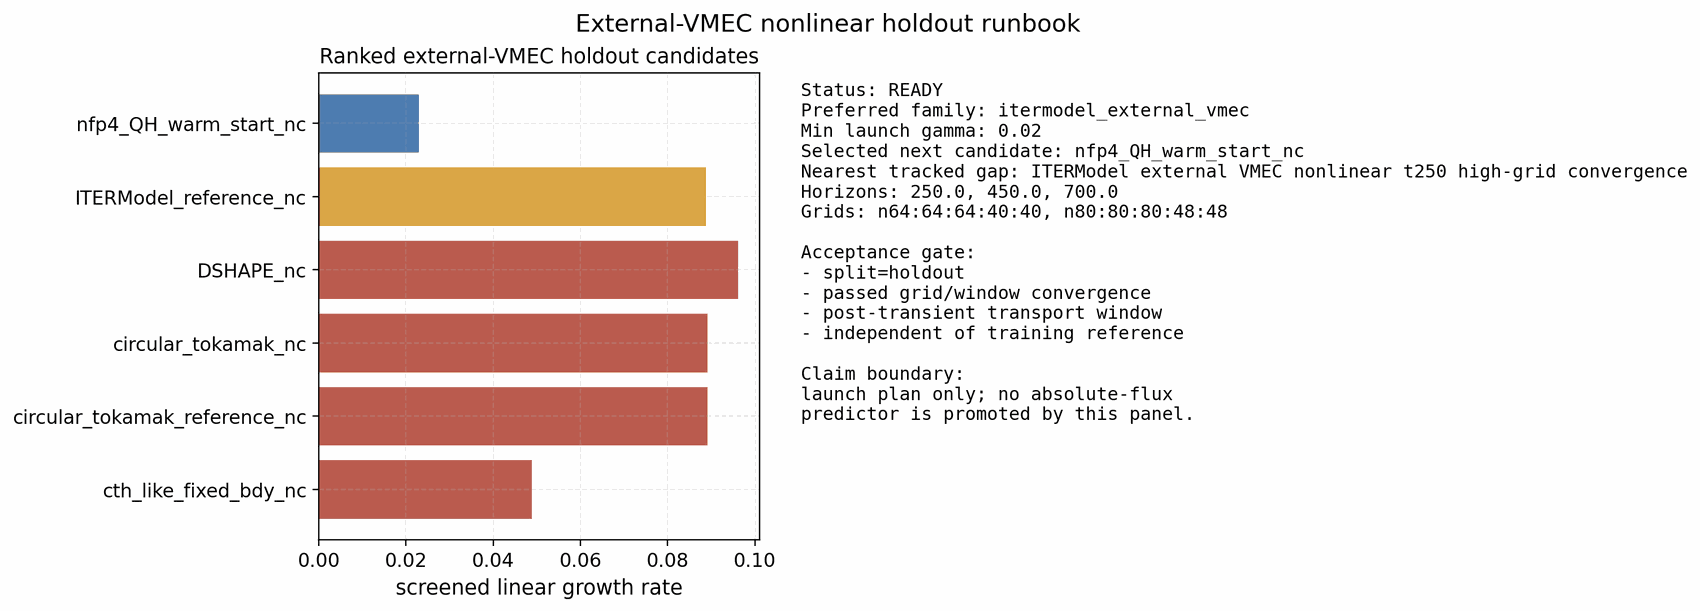

Source data for this figure (header and first rows):
rank, case, family, status, best_gamma, best_ky, best_omega, reason
1, nfp4_QH_warm_start_nc, qh_external_vmec, modified_protocol_failed_family_candidat…, 0.02295, 0.4762, 0.04587, this external-VMEC family has a tracked …
2, ITERModel_reference_nc, itermodel_external_vmec, preferred_family_audit_already_passed, 0.08874, 0.4762, 0.4087, same-family audit already passed; relaun…
3, DSHAPE_nc, dshape_external_vmec, recent_family_failed_external_gate, 0.09619, 0.4762, 0.06252, this external-VMEC family has a tracked …
4, circular_tokamak_nc, circular_external_vmec, recent_family_failed_external_gate, 0.08909, 0.4762, 0.4078, this external-VMEC family has a tracked …
5, circular_tokamak_reference_nc, circular_external_vmec, recent_family_failed_external_gate, 0.08909, 0.4762, 0.4078, this external-VMEC family has a tracked …
6, cth_like_fixed_bdy_nc, cth_like_external_vmec, recent_family_failed_external_gate, 0.0488, 0.2857, 0.05925, this external-VMEC family has a tracked …
